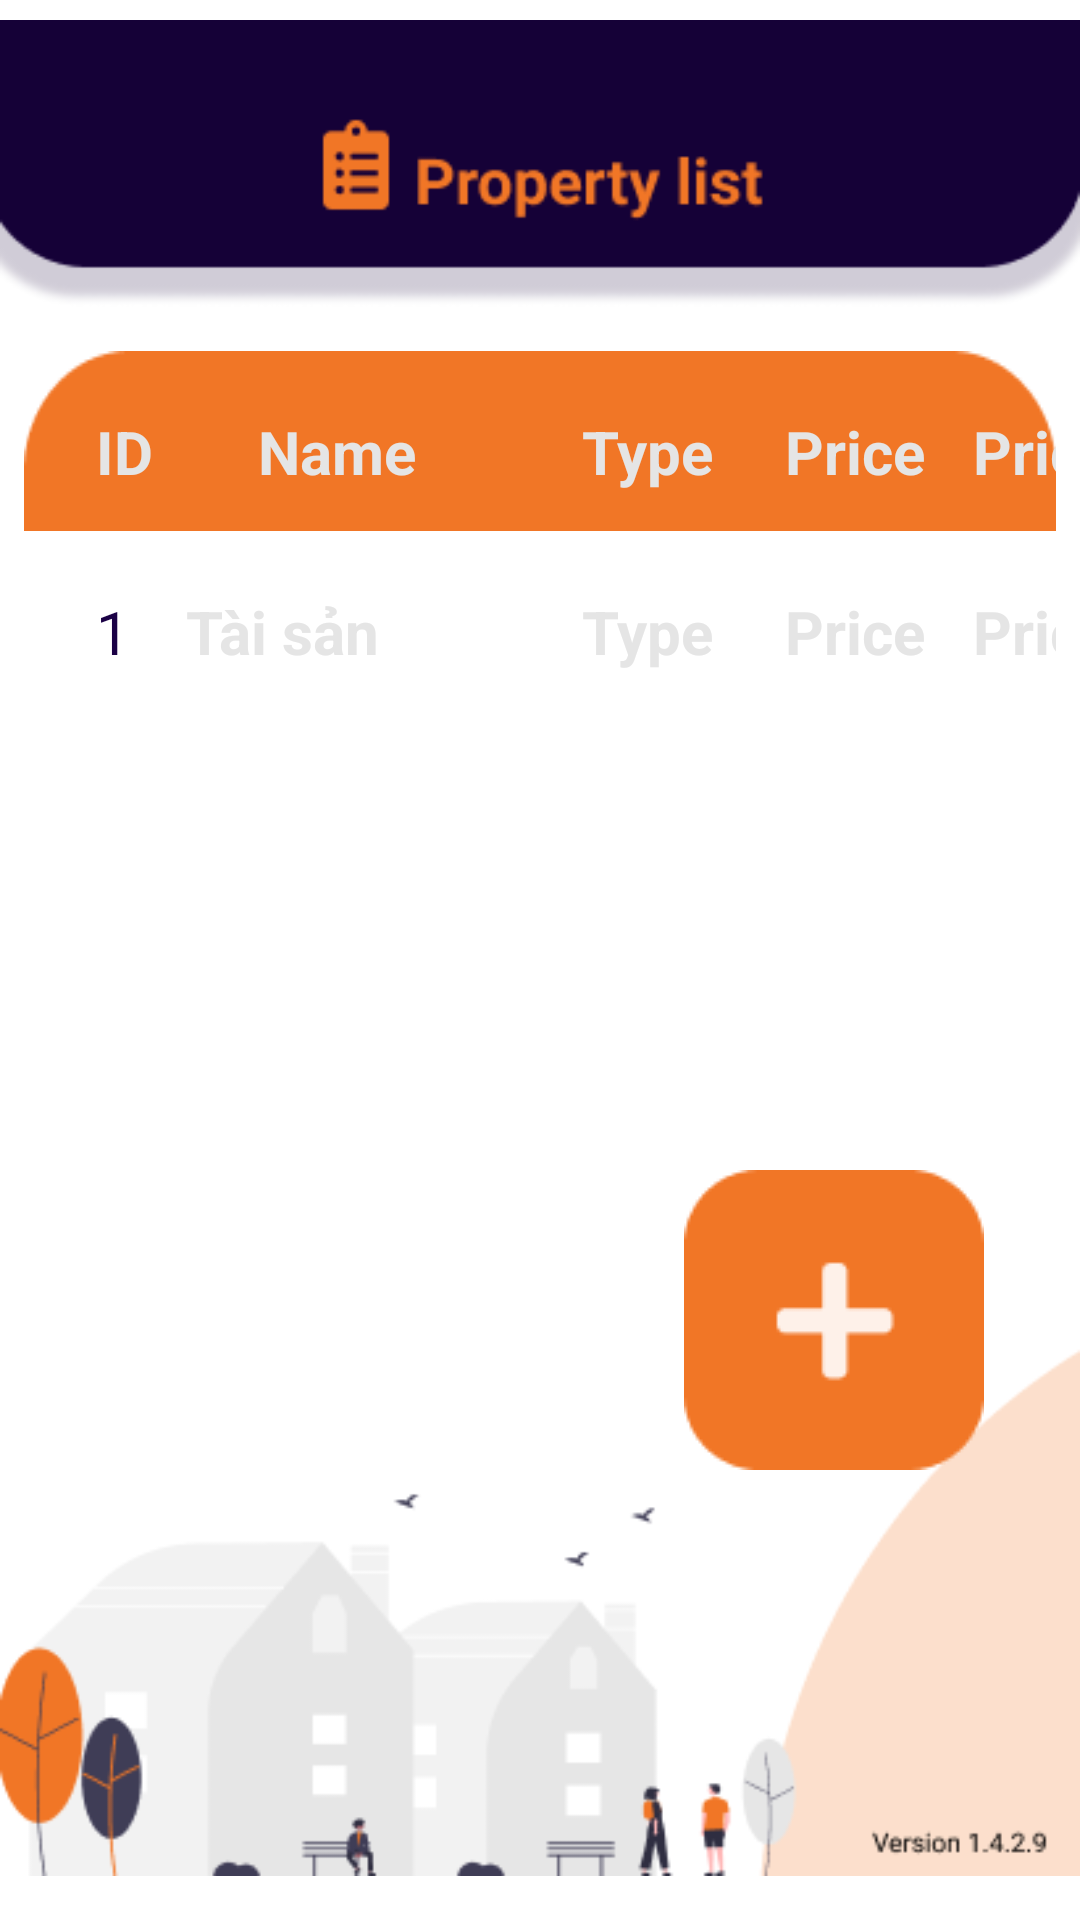

Produce the Android XML layout that renders to this screen, including the resource entries it uses.
<!-- AndroidManifest.xml: application theme Theme.PropertyManager -->
<!-- res/layout/activity_list_property.xml -->
<?xml version="1.0" encoding="utf-8"?>
<RelativeLayout xmlns:android="http://schemas.android.com/apk/res/android"
    xmlns:app="http://schemas.android.com/apk/res-auto"
    xmlns:tools="http://schemas.android.com/tools"
    android:layout_width="match_parent"
    android:layout_height="match_parent"
    tools:context=".List_property">

    <ImageView
        android:layout_centerHorizontal="true"
        android:id="@+id/list_pro_heading"
        android:layout_width="wrap_content"
        android:layout_height="wrap_content"
        app:srcCompat="@drawable/list_pro_heading"
        tools:layout_editor_absoluteX="0dp"
        tools:layout_editor_absoluteY="-3dp" />

    <ImageView
        android:layout_alignParentBottom="true"
        android:layout_alignParentLeft="true"
        android:id="@+id/list_pro_footer"
        android:layout_width="wrap_content"
        android:layout_height="wrap_content"
        app:srcCompat="@drawable/list_pro_footer"
        tools:layout_editor_absoluteX="0dp"
        tools:layout_editor_absoluteY="488dp" />

    <ImageButton
        android:background="@null"
        android:layout_marginRight="32dp"
        android:layout_marginBottom="150dp"
        android:layout_alignParentRight="true"
        android:layout_alignParentBottom="true"
        android:id="@+id/list_pro_add"
        android:layout_width="wrap_content"
        android:layout_height="wrap_content"
        app:srcCompat="@drawable/list_pro_add"
        tools:layout_editor_absoluteX="271dp"
        tools:layout_editor_absoluteY="495dp" />

    <TableLayout
        android:layout_width="match_parent"
        android:layout_height="match_parent"
        android:layout_below="@id/list_pro_heading"
        android:layout_marginStart="8dp"
        android:layout_marginTop="8dp"
        android:layout_marginEnd="8dp"
        android:layout_marginBottom="8dp">


        <TableRow
            android:layout_width="match_parent"
            android:layout_height="match_parent"
            android:background="@drawable/list_top_row">


            <TextView
                android:id="@+id/list_pro_id"
                android:layout_width="wrap_content"
                android:layout_height="wrap_content"
                android:layout_marginLeft="24dp"
                android:layout_marginTop="20dp"
                android:text="ID"
                android:textColor="@color/textcolor"
                android:textSize="20dp"
                android:textStyle="bold" />

            <TextView
                android:id="@+id/list_name_pro"
                android:layout_width="wrap_content"
                android:layout_height="wrap_content"
                android:layout_marginLeft="24dp"
                android:layout_marginTop="20dp"
                android:layout_marginRight="16dp"
                android:text="Name"
                android:textColor="@color/textcolor"
                android:textSize="20dp"
                android:textStyle="bold" />

            <TextView
                android:id="@+id/list_pro_type"
                android:layout_width="wrap_content"
                android:layout_height="wrap_content"
                android:layout_marginLeft="16dp"
                android:layout_marginTop="20dp"
                android:text="Type"
                android:textColor="@color/textcolor"
                android:textSize="20dp"
                android:textStyle="bold" />

            <TextView
                android:id="@+id/list_pro_price"
                android:layout_width="wrap_content"
                android:layout_height="wrap_content"
                android:layout_marginLeft="24dp"
                android:layout_marginTop="20dp"
                android:text="Price"
                android:textColor="@color/textcolor"
                android:textSize="20dp"
                android:textStyle="bold" />

            <TextView
                android:id="@+id/list_pro_position"
                android:layout_width="wrap_content"
                android:layout_height="wrap_content"
                android:layout_marginLeft="16dp"
                android:layout_marginTop="20dp"
                android:text="Price"
                android:textColor="@color/textcolor"
                android:textSize="20dp"
                android:textStyle="bold" />

            <TextView
                android:id="@+id/list_pro_check"
                android:layout_width="wrap_content"
                android:layout_height="wrap_content"
                android:layout_marginLeft="16dp"
                android:layout_marginTop="20dp"
                android:text="AC"
                android:textColor="@color/textcolor"
                android:textSize="20dp"
                android:textStyle="bold" />

        </TableRow>

        <TableRow
            android:layout_width="match_parent"
            android:layout_height="match_parent">

            <TextView
                android:id="@+id/list_pro_r1"
                android:layout_width="30dp"
                android:layout_height="wrap_content"
                android:layout_marginLeft="24dp"
                android:layout_marginTop="20dp"
                android:text="1"
                android:layout_marginBottom="20dp"
                android:textColor="@color/darktextcolor"
                android:textSize="20dp"
                />

            <TextView
                android:id="@+id/list_name_pro_r1"
                android:layout_width="100dp"
                android:layout_height="wrap_content"
                android:layout_marginTop="20dp"
                android:layout_marginRight="16dp"
                android:text="Tài sản"
                android:textColor="@color/textcolor"
                android:textSize="20dp"
                android:textStyle="bold" />

            <TextView
                android:id="@+id/list_pro_type_r1"
                android:layout_width="wrap_content"
                android:layout_height="wrap_content"
                android:layout_marginLeft="16dp"
                android:layout_marginTop="20dp"
                android:text="Type"
                android:textColor="@color/textcolor"
                android:textSize="20dp"
                android:textStyle="bold" />

            <TextView
                android:id="@+id/list_pro_price_r1"
                android:layout_width="wrap_content"
                android:layout_height="wrap_content"
                android:layout_marginLeft="24dp"
                android:layout_marginTop="20dp"
                android:text="Price"
                android:textColor="@color/textcolor"
                android:textSize="20dp"
                android:textStyle="bold" />

            <TextView
                android:id="@+id/list_pro_position_r1"
                android:layout_width="wrap_content"
                android:layout_height="wrap_content"
                android:layout_marginLeft="16dp"
                android:layout_marginTop="20dp"
                android:text="Price"
                android:textColor="@color/textcolor"
                android:textSize="20dp"
                android:textStyle="bold" />

            <TextView
                android:id="@+id/list_pro_check_r1"
                android:layout_width="wrap_content"
                android:layout_height="wrap_content"
                android:layout_marginLeft="16dp"
                android:layout_marginTop="20dp"
                android:text="AC"
                android:textColor="@color/textcolor"
                android:textSize="20dp"
                android:textStyle="bold" />

        </TableRow>

        <TableRow
            android:layout_width="match_parent"
            android:layout_height="match_parent" />

        <TableRow
            android:layout_width="match_parent"
            android:layout_height="match_parent" />
    </TableLayout>


</RelativeLayout>
<!-- resources referenced by this layout -->
<resources>
  <color name="darktextcolor">#1B0146</color>
  <color name="textcolor">#E5E5E5</color>
  <!-- drawable list_pro_add: png bitmap (drawable, 1378 bytes) -->
  <!-- drawable list_pro_footer: png bitmap (drawable, 11708 bytes) -->
  <!-- drawable list_pro_heading: png bitmap (drawable, 5287 bytes) -->
  <!-- drawable list_top_row: png bitmap (drawable, 956 bytes) -->
  <style name="Theme.PropertyManager" parent="Theme.MaterialComponents.DayNight.NoActionBar">
          
          <item name="colorPrimary">@color/purple_500</item>
          <item name="colorPrimaryVariant">@color/purple_700</item>
          <item name="colorOnPrimary">@color/white</item>
          
          <item name="colorSecondary">@color/teal_200</item>
          <item name="colorSecondaryVariant">@color/teal_700</item>
          <item name="colorOnSecondary">@color/black</item>
          
          <item name="android:statusBarColor" tools:targetApi="l">?attr/colorPrimaryVariant</item>
          
      </style>
  <color name="purple_500">#FF6200EE</color>
  <color name="purple_700">#FF3700B3</color>
  <color name="white">#FFFFFFFF</color>
  <color name="teal_200">#FF03DAC5</color>
  <color name="teal_700">#FF018786</color>
  <color name="black">#FF000000</color>
</resources>
